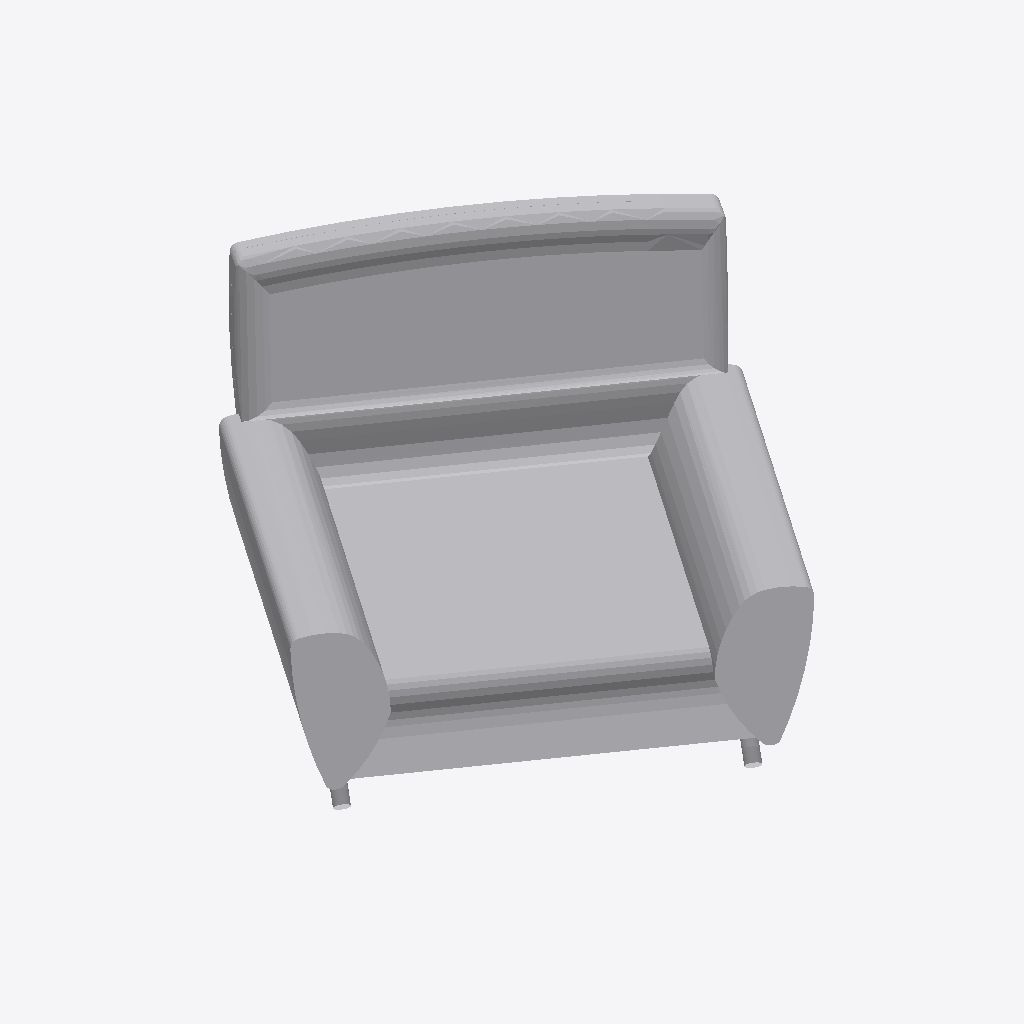
Isometric view of an IFC building model (IFC-SPF (STEP), schema IFC4, length unit millimetre), seen from the south-west, elements coloured by IFC class: 1 other element (light grey).
Extent 1.4 m × 1.4 m × 0.9 m (x, y, z). Elements (1): 1 IfcFurniture.

HEADER;
FILE_DESCRIPTION(('ViewDefinition [CoordinationView]'),'2;1');
FILE_NAME('','2016-02-09T09:34:33',(''),(''),'Xbim File Processor version 3.2.0.0','Xbim version 3.2.0.0','');
FILE_SCHEMA(('IFC4'));
ENDSEC;
DATA;
#103=IFCPROJECT('1o0c33arXF9AEePDXPKItb',#35808,'Project Number',$,$,'Project Name','Project Status',(#95),#90);
#40136=IFCSITE('1o0c33arXF9AEePDXPKItd',#35808,'Default',$,'',#40135,$,$,.ELEMENT.,(51,30,0,549316),(0,-7,-34,-450321),0.0,$,$);
#35801=IFCFURNITURE('3cUkl32yn9qRSPvBJVyY48',#35808,'Furniture_Chair_Viper:1120x940x350mm:292127',$,'1120x940x350mm',#35800,#35786,'292127',$);
ENDSEC;
